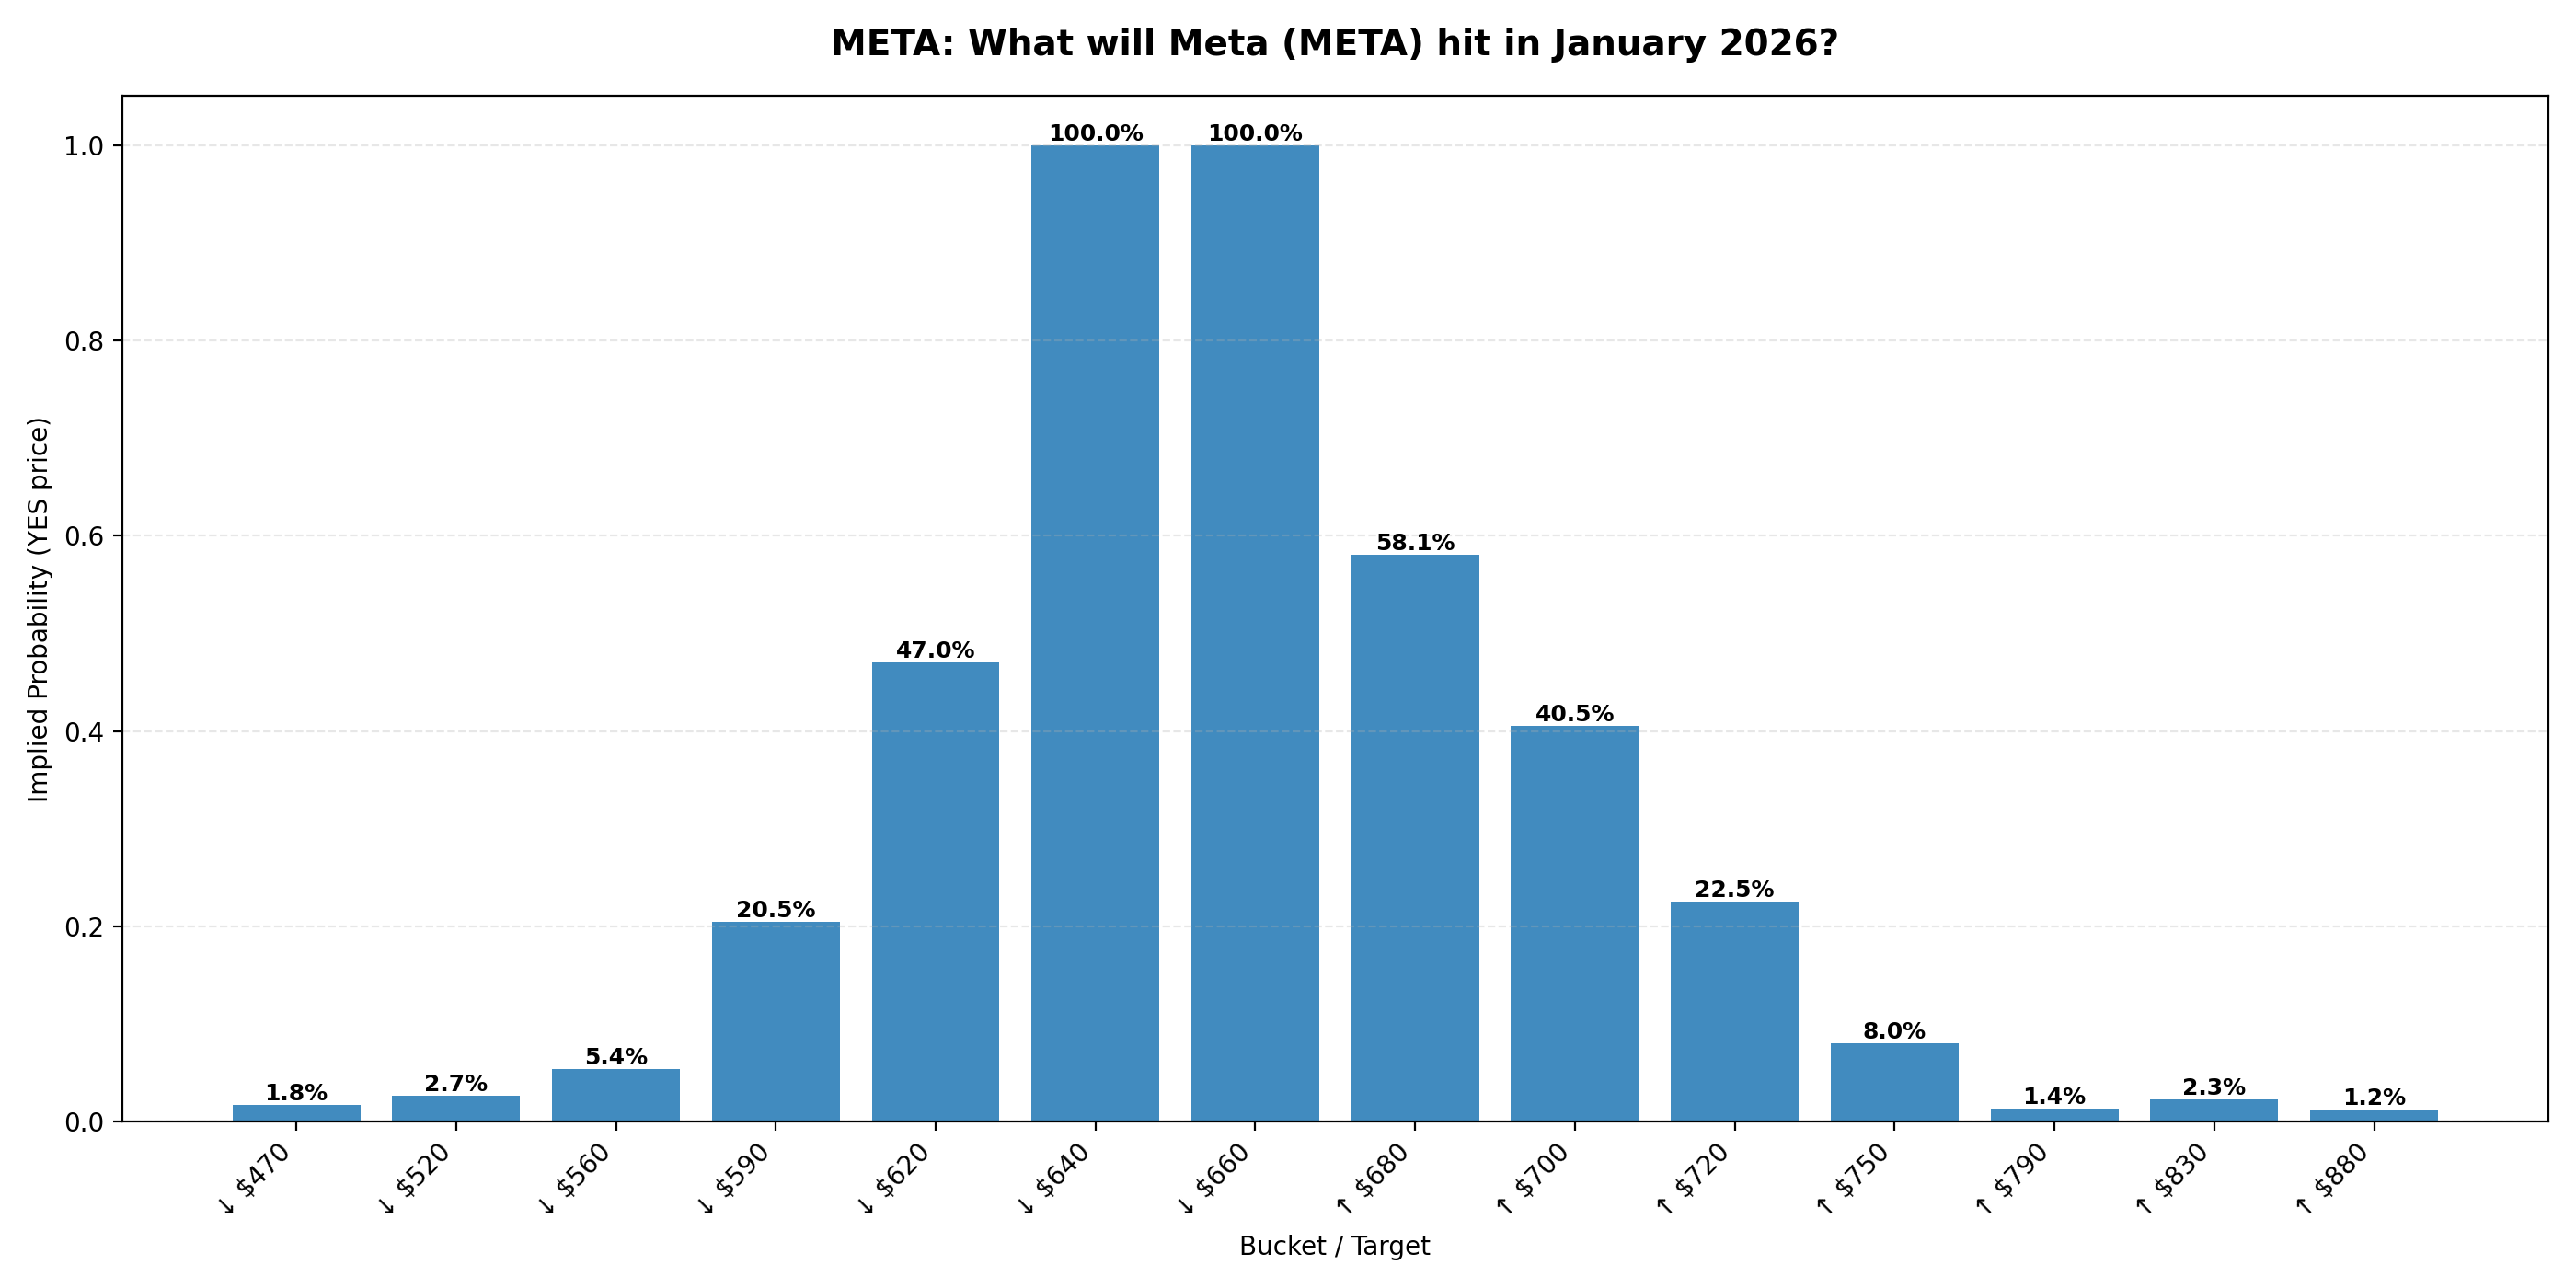

Values plotted in this chart, from the file beside it:
ticker, event_id, event_slug, event_title, event_endDate, event_startDate, market_id, market_slug, target, prob_yes, sort_key, volume, liquidity, lastTradePrice, bestBid, bestAsk
META, 122436, what-price-will-meta-hit-in-january-2026, What will Meta (META) hit in January 202…, 2026-02-01T04:59:59.999Z, 2025-12-25T05:14:14.658468Z, 1016020, will-meta-dip-to-470-in-january, ↓ $470, 0.0175, 470.0, 195.6, 6830, 0.058, 0.01, 0.025
META, 122436, what-price-will-meta-hit-in-january-2026, What will Meta (META) hit in January 202…, 2026-02-01T04:59:59.999Z, 2025-12-25T05:14:14.658468Z, 1016019, will-meta-dip-to-520-in-january, ↓ $520, 0.027, 520.0, 318.8, 2817, 0.012, 0.013, 0.041
META, 122436, what-price-will-meta-hit-in-january-2026, What will Meta (META) hit in January 202…, 2026-02-01T04:59:59.999Z, 2025-12-25T05:14:14.658468Z, 1016018, will-meta-dip-to-560-in-january, ↓ $560, 0.054, 560.0, 2283, 4400, 0.042, 0.041, 0.067
META, 122436, what-price-will-meta-hit-in-january-2026, What will Meta (META) hit in January 202…, 2026-02-01T04:59:59.999Z, 2025-12-25T05:14:14.658468Z, 1016017, will-meta-dip-to-590-in-january, ↓ $590, 0.205, 590.0, 481.2, 807.1, 0.19, 0.19, 0.22
META, 122436, what-price-will-meta-hit-in-january-2026, What will Meta (META) hit in January 202…, 2026-02-01T04:59:59.999Z, 2025-12-25T05:14:14.658468Z, 1016016, will-meta-dip-to-620-in-january, ↓ $620, 0.47, 620.0, 962, 914.5, 0.62, 0.46, 0.48
META, 122436, what-price-will-meta-hit-in-january-2026, What will Meta (META) hit in January 202…, 2026-02-01T04:59:59.999Z, 2025-12-25T05:14:14.658468Z, 1016015, will-meta-dip-to-640-in-january, ↓ $640, 1.0, 640.0, 3586, , 0.999, 0.999, 1.0
META, 122436, what-price-will-meta-hit-in-january-2026, What will Meta (META) hit in January 202…, 2026-02-01T04:59:59.999Z, 2025-12-25T05:14:14.658468Z, 1016014, will-meta-dip-to-660-in-january, ↓ $660, 1.0, 660.0, 9916, , 1.0, 0.998, 0.999
META, 122436, what-price-will-meta-hit-in-january-2026, What will Meta (META) hit in January 202…, 2026-02-01T04:59:59.999Z, 2025-12-25T05:14:14.658468Z, 1016013, will-meta-reach-680-in-january, ↑ $680, 0.5805, 680.0, 1734, 798.1, 0.604, 0.557, 0.604
META, 122436, what-price-will-meta-hit-in-january-2026, What will Meta (META) hit in January 202…, 2026-02-01T04:59:59.999Z, 2025-12-25T05:14:14.658468Z, 1016012, will-meta-reach-700-in-january, ↑ $700, 0.405, 700.0, 404.0, 825.4, 0.38, 0.38, 0.43
META, 122436, what-price-will-meta-hit-in-january-2026, What will Meta (META) hit in January 202…, 2026-02-01T04:59:59.999Z, 2025-12-25T05:14:14.658468Z, 1016011, will-meta-reach-720-in-january, ↑ $720, 0.225, 720.0, 555.9, 359, 0.21, 0.19, 0.26
META, 122436, what-price-will-meta-hit-in-january-2026, What will Meta (META) hit in January 202…, 2026-02-01T04:59:59.999Z, 2025-12-25T05:14:14.658468Z, 1016010, will-meta-reach-750-in-january, ↑ $750, 0.08, 750.0, 1745, 1541, 0.07, 0.07, 0.09
META, 122436, what-price-will-meta-hit-in-january-2026, What will Meta (META) hit in January 202…, 2026-02-01T04:59:59.999Z, 2025-12-25T05:14:14.658468Z, 1016009, will-meta-reach-790-in-january, ↑ $790, 0.0135, 790.0, 5206, 2438, 0.022, 0.007, 0.02
META, 122436, what-price-will-meta-hit-in-january-2026, What will Meta (META) hit in January 202…, 2026-02-01T04:59:59.999Z, 2025-12-25T05:14:14.658468Z, 1016008, will-meta-reach-830-in-january, ↑ $830, 0.023, 830.0, 181.0, 5793, , 0.008, 0.038
META, 122436, what-price-will-meta-hit-in-january-2026, What will Meta (META) hit in January 202…, 2026-02-01T04:59:59.999Z, 2025-12-25T05:14:14.658468Z, 1016007, will-meta-reach-880-in-january, ↑ $880, 0.012, 880.0, 768.7, 2179, 0.01, 0.003, 0.021
